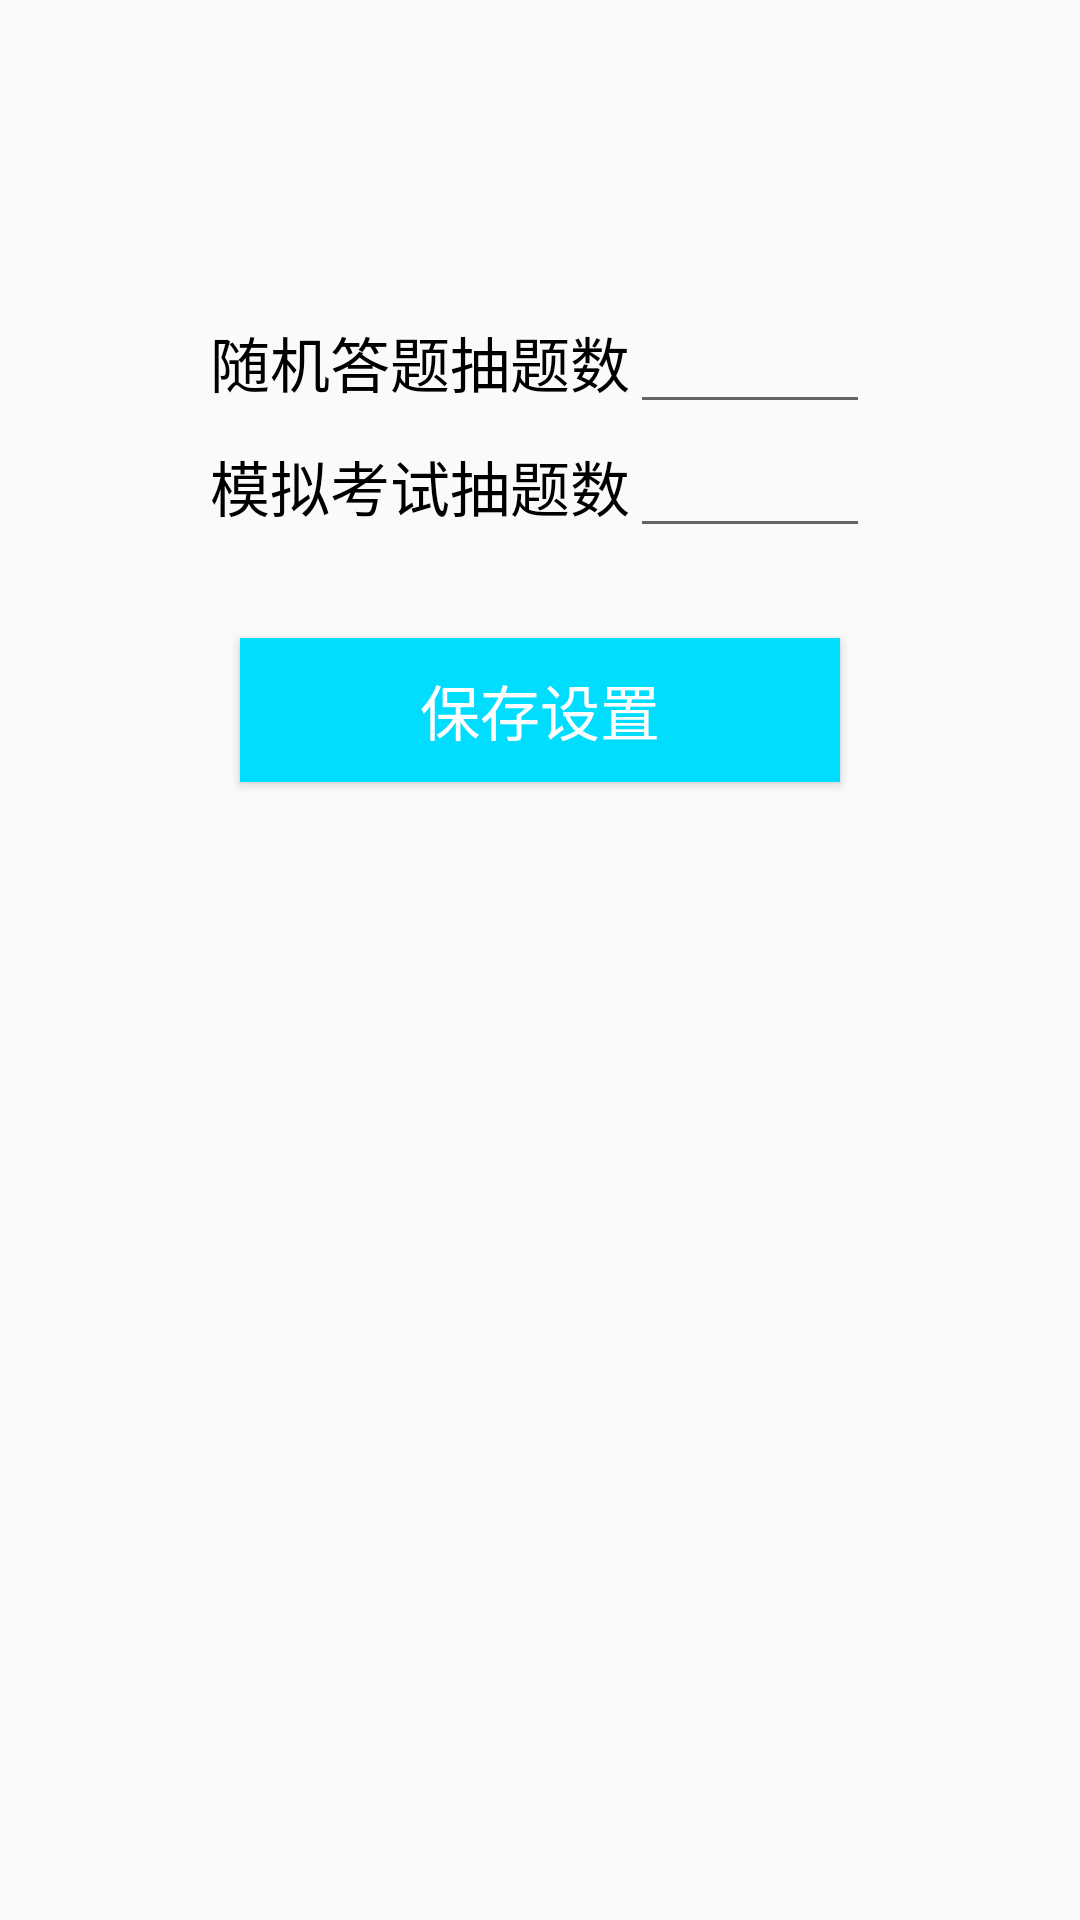

Reconstruct the res/layout file that produces this screen, plus the resources it refers to.
<!-- AndroidManifest.xml: application theme MyAppTheme -->
<!-- res/layout/fragment_questionsetting.xml -->
<?xml version="1.0" encoding="utf-8"?>
<LinearLayout xmlns:android="http://schemas.android.com/apk/res/android"
    android:layout_width="match_parent"
    android:layout_height="match_parent"
    android:orientation="vertical">

    <LinearLayout
        android:layout_width="match_parent"
        android:layout_height="wrap_content"
        android:layout_marginTop="100dp"
        android:gravity="center_horizontal">

        <TextView
            android:layout_width="wrap_content"
            android:layout_height="wrap_content"
            android:text="随机答题抽题数"
            android:textColor="@android:color/black"
            android:textSize="20sp" />

        <EditText
            android:id="@+id/et_random"
            android:layout_width="80dp"
            android:layout_height="wrap_content"
            android:inputType="number" />
    </LinearLayout>

    <LinearLayout
        android:layout_width="match_parent"
        android:layout_height="wrap_content"
        android:gravity="center_horizontal">

        <TextView
            android:layout_width="wrap_content"
            android:layout_height="wrap_content"
            android:text="模拟考试抽题数"
            android:textColor="@android:color/black"
            android:textSize="20sp" />

        <EditText
            android:id="@+id/et_exam"
            android:layout_width="80dp"
            android:layout_height="wrap_content"
            android:inputType="number" />
    </LinearLayout>

    <Button
        android:id="@+id/bt_save"
        android:layout_width="200dp"
        android:layout_height="wrap_content"
        android:layout_gravity="center_horizontal"
        android:layout_marginTop="30dp"
        android:background="@android:color/holo_blue_bright"
        android:text="保存设置"
        android:textColor="@android:color/white"
        android:textSize="20sp" />
</LinearLayout>
<!-- resources referenced by this layout -->
<resources>
  <style name="MyAppTheme" parent="Theme.AppCompat.Light.DarkActionBar">
          <item name="windowActionBar">false</item>
          <item name="windowNoTitle">true</item>
  
          
          <item name="colorPrimary">@color/colorPrimary</item>
          <item name="colorPrimaryDark">@color/colorPrimaryDark</item>
          <item name="colorAccent">@color/colorAccent</item>
      </style>
  <color name="colorPrimary">#8BC34A</color>
  <color name="colorPrimaryDark">#689F38</color>
  <color name="colorAccent">#4CAF50</color>
</resources>
